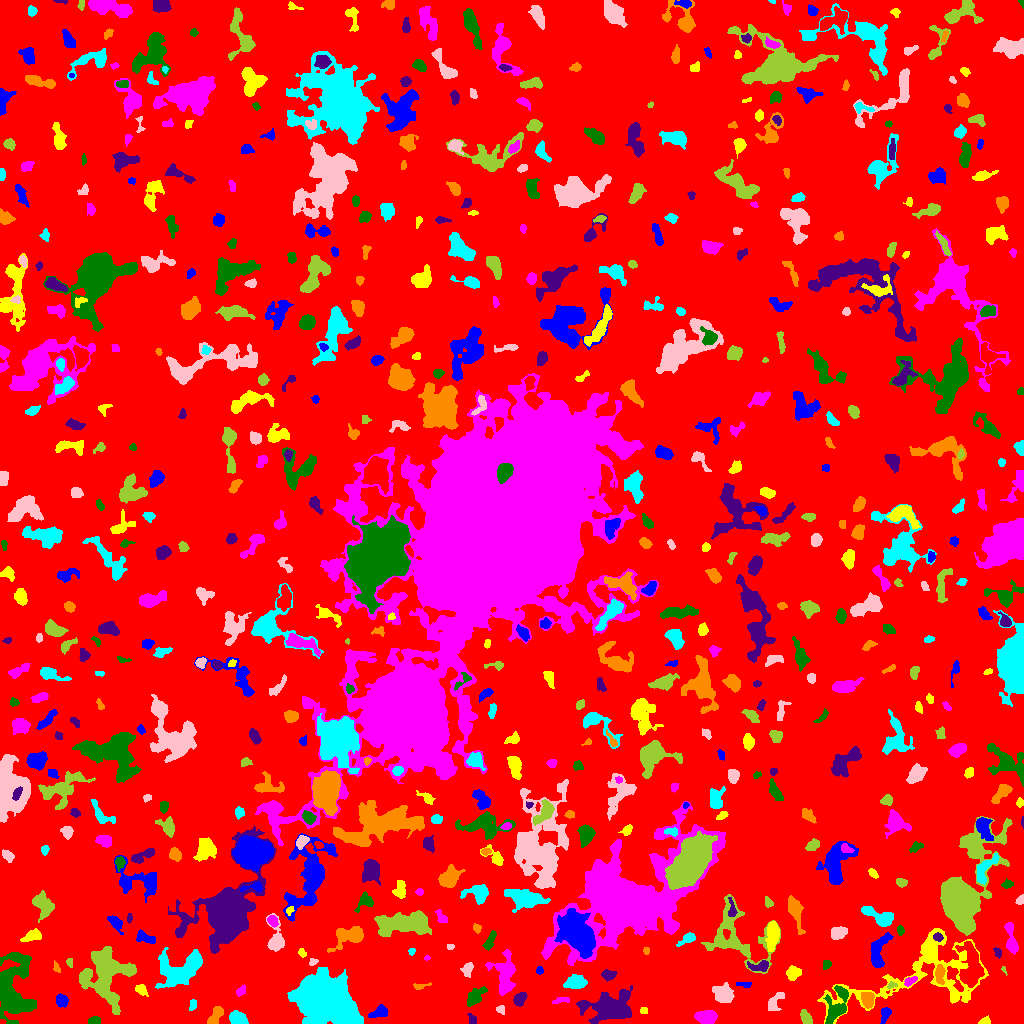

Data behind this chart, as committed beside it:
ID, X, Y, A, B, theta, total_flux, mu_max, mu_median, mu_mean, R_fwhm, R_e, R10, R90, x_start, x_end, y_start, y_end, area, greylevel
0, 516.5, 514.3, 302.9, 296.6, -0.8034, 1197866, 11.0, 1.0, 1.53, 42.34, 226.5, 85.16, 373.6, 0, 1023, 0, 1023, 782821, 1.53
1, 885.3, 9.814, 3.648, 2.187, 1.258, 628.0, 11.0, 4.0, 4.758, 3.785, 3.29, 1.262, 5.441, 880, 891, 0, 16, 132, 7.758
2, 985.3, 2.07, 2.648, 1.836, 0.2452, 100.0, 3.0, 1.0, 1.333, 3.038, 2.523, 0.9772, 4.068, 978, 990, 0, 8, 75, 5.333
3, 706.3, 6.072, 4.624, 2.746, 0.01645, 1128, 10.0, 3.0, 4.241, 6.077, 4.549, 1.871, 7.291, 694, 717, 0, 13, 266, 8.241
4, 93.85, 2.433, 2.842, 1.816, -0.05011, 284.0, 6.0, 3.0, 3.121, 4.029, 2.821, 1.128, 4.442, 88, 100, 0, 7, 91, 7.121
5, 472.1, 4.165, 2.949, 1.814, -1.199, 127.0, 3.0, 1.0, 1.628, 3.338, 2.706, 1.128, 4.478, 467, 476, 0, 10, 78, 5.628
6, 215.6, 7.627, 5.692, 2.467, 1.044, 829.0, 9.0, 4.0, 4.273, 5.046, 4.406, 1.784, 6.84, 207, 223, 0, 17, 194, 7.273
7, 238.5, 4.05, 4.215, 2.669, -0.3736, 836.0, 10.0, 4.0, 3.943, 5.262, 4.107, 1.693, 6.507, 229, 248, 0, 13, 212, 7.943
8, 500.7, 14.0, 2.209, 1.799, -0.2757, 109.0, 4.0, 1.0, 1.58, 3.192, 2.326, 0.7979, 3.868, 496, 504, 9, 18, 69, 5.58
9, 806.2, 5.36, 3.765, 2.143, -1.026, 283.0, 5.0, 2.0, 2.007, 3.909, 3.523, 1.382, 5.528, 800, 812, 0, 14, 141, 6.007
10, 903.2, 6.672, 3.928, 2.205, 0.9198, 500.0, 7.0, 3.0, 3.012, 4.583, 3.742, 1.493, 5.917, 896, 910, 0, 15, 166, 7.012
11, 379.4, 11.48, 4.482, 2.462, 0.4311, 366.0, 4.0, 2.0, 2.08, 5.781, 3.989, 1.693, 6.129, 368, 387, 6, 19, 176, 6.08
12, 643.6, 12.33, 2.245, 1.451, 0.005843, 70.0, 2.0, 1.0, 1.346, 3.827, 2.326, 0.9772, 3.478, 640, 647, 10, 16, 52, 5.346
13, 561.3, 23.66, 4.434, 1.383, 0.1334, 99.0, 2.0, 1.0, 1.065, 4.983, 2.985, 1.128, 4.652, 552, 569, 20, 26, 93, 6.065
14, 837, 15.7, 9.018, 4.313, 1.216, 1431, 11.0, 2.0, 3.013, 5.14, 5.47, 2.111, 9.541, 823, 848, 0, 38, 475, 9.013
15, 610.2, 16.92, 11.81, 6.429, 0.04759, 5376, 15.0, 4.0, 4.996, 8.593, 8.921, 3.478, 15.54, 576, 632, 0, 38, 1076, 7.996
16, 867.6, 24.56, 3.779, 2.766, -1.354, 726.0, 8.0, 3.0, 3.841, 5.412, 4.068, 1.693, 6.482, 861, 874, 15, 31, 189, 9.841
17, 192.8, 18.53, 2.92, 1.724, 1.345, 129.0, 3.0, 2.0, 1.675, 3.909, 2.932, 1.128, 4.297, 189, 196, 13, 24, 77, 5.675
18, 773.8, 20.4, 5.145, 2.723, 0.9737, 339.0, 5.0, 2.0, 1.738, 3.568, 3.909, 1.382, 6.555, 768, 784, 13, 31, 195, 5.738
19, 105.8, 48.23, 15.75, 11.45, -1.382, 5671, 9.0, 3.0, 3.654, 11.91, 12.78, 4.918, 19.57, 79, 136, 9, 77, 1552, 6.654
20, 659.1, 31.31, 2.541, 2.348, 0.5859, 257.0, 5.0, 3.0, 3.024, 4.146, 3.141, 1.262, 4.754, 653, 663, 27, 37, 85, 6.024
21, 61.35, 23.22, 2.774, 2.64, -0.7183, 357.0, 7.0, 2.0, 2.479, 3.478, 3.385, 1.262, 5.47, 56, 68, 16, 30, 144, 6.479
22, 141.2, 33.61, 3.077, 2.307, -0.6651, 223.0, 5.0, 2.0, 1.956, 3.385, 3.141, 1.262, 5.078, 135, 148, 27, 39, 114, 5.956
23, 241.1, 32.72, 2.804, 1.69, 0.8475, 128.0, 4.0, 1.0, 1.471, 3.385, 2.706, 0.9772, 4.478, 236, 245, 27, 39, 87, 5.471
24, 475.3, 26.57, 6.187, 2.947, 0.788, 652.0, 6.0, 2.0, 2.618, 5.781, 4.787, 1.871, 7.695, 467, 487, 17, 37, 249, 5.618
25, 520.1, 24.82, 3.447, 2.175, 0.8464, 424.0, 7.0, 2.0, 2.789, 4.107, 3.478, 1.382, 5.557, 513, 527, 17, 31, 152, 6.789
26, 419.9, 37.25, 4.12, 1.393, 0.1365, 118.0, 4.0, 1.0, 1.494, 3.192, 2.459, 0.7979, 4.184, 413, 431, 34, 41, 79, 5.494
27, 575.8, 41.01, 5.455, 3.098, 0.07409, 934.0, 6.0, 3.0, 3.498, 7.421, 5.262, 2.185, 8.019, 563, 587, 35, 49, 267, 6.498
28, 723.9, 29.08, 4.498, 3.829, -0.1037, 929.0, 8.0, 2.0, 2.841, 5.997, 4.983, 1.954, 8.234, 712, 734, 21, 41, 327, 6.841
29, 891.5, 37.89, 2.54, 1.377, 0.2503, 128.0, 5.0, 2.0, 2.246, 2.821, 2.185, 0.7979, 3.656, 887, 897, 35, 42, 57, 8.246
30, 270.2, 50.14, 12.79, 4.082, -0.6589, 1542, 7.0, 3.0, 2.691, 6.864, 7.569, 2.821, 11.66, 252, 287, 31, 71, 573, 7.691
31, 744.1, 38.99, 4.007, 1.333, -0.05007, 91.0, 4.0, 1.0, 1.182, 2.034, 2.877, 0.7979, 4.442, 736, 751, 36, 41, 77, 5.182
32, 923.7, 55.66, 39.28, 18.37, 0.3478, 7386, 15.0, 2.0, 2.978, 7.092, 14.15, 4.297, 24.44, 817, 988, 0, 95, 2480, 5.978
33, 909.8, 42.11, 3.417, 1.801, 0.5048, 258.0, 5.0, 3.0, 2.66, 4.029, 3.192, 1.262, 4.853, 904, 917, 37, 47, 97, 8.66
34, 6.869, 46.59, 3.658, 2.09, 0.7537, 183.0, 5.0, 1.0, 1.441, 2.326, 3.29, 1.128, 5.202, 0, 13, 41, 53, 127, 9.441
35, 608.6, 48.76, 3.622, 2.387, 0.0211, 391.0, 6.0, 3.0, 2.918, 4.754, 3.613, 1.493, 5.67, 601, 616, 42, 54, 134, 5.918
36, 939.6, 49.2, 4.886, 2.048, -1.544, 728.0, 9.0, 4.0, 4.386, 4.82, 3.989, 1.596, 6.206, 935, 945, 39, 59, 166, 10.39
37, 325.5, 22.28, 11.81, 9.571, -0.3727, 49218, 87.0, 10.0, 17.45, 9.95, 12.11, 4.442, 22.67, 287, 363, 0, 56, 2820, 20.45
38, 467.2, 54.09, 3.588, 2.515, 1.186, 369.0, 5.0, 3.0, 2.774, 4.918, 3.742, 1.493, 5.726, 460, 473, 46, 61, 133, 5.774
39, 1004, 53.57, 2.407, 0.8839, -1.112, 46.0, 4.0, 1.0, 1.394, 2.034, 1.596, 0.5642, 2.706, 1001, 1007, 48, 57, 33, 6.394
40, 970.9, 55.5, 11.12, 5.195, -1.523, 4108, 14.0, 5.0, 5.754, 9.027, 8.195, 3.141, 13.11, 955, 984, 36, 82, 714, 10.75
41, 539.5, 52.65, 1.897, 1.683, 0.0, 86.0, 3.0, 1.5, 1.536, 2.985, 2.326, 0.7979, 3.613, 536, 543, 49, 57, 56, 5.536
42, 793, 50.55, 3.535, 3.012, 0.6153, 557.0, 6.0, 3.0, 3.183, 5.781, 4.184, 1.693, 6.482, 786, 801, 43, 58, 175, 7.183
43, 504.7, 50.01, 10.94, 5.294, -1.561, 2129, 10.0, 3.0, 3.542, 7.485, 7.818, 2.985, 12.11, 485, 515, 28, 74, 601, 6.542
44, 826.5, 59.3, 2.122, 1.924, 0.9231, 140.0, 4.0, 2.0, 1.867, 3.568, 2.523, 0.9772, 4.107, 823, 831, 54, 63, 75, 5.867
45, 760.3, 57.28, 5.378, 2.557, 0.06939, 607.0, 8.0, 3.0, 3.529, 4.442, 3.909, 1.493, 6.531, 747, 768, 52, 63, 172, 8.529
46, 56.39, 55.56, 2.834, 1.543, -1.176, 84.0, 3.0, 1.0, 1.333, 2.585, 2.394, 0.7979, 3.989, 53, 60, 51, 63, 63, 5.333
47, 180, 53.05, 12.06, 7.498, 0.3942, 5908, 14.0, 5.0, 5.986, 10.46, 9.657, 3.742, 15.57, 155, 202, 35, 76, 987, 7.986
48, 312.4, 61.16, 2.142, 1.432, 0.5454, 103.0, 5.0, 1.5, 1.776, 2.394, 2.034, 0.7979, 3.338, 309, 318, 58, 65, 58, 6.776
49, 69.17, 61.4, 2.338, 1.422, -1.386, 72.0, 4.0, 1.0, 1.286, 2.646, 2.034, 0.7979, 3.241, 66, 72, 56, 65, 56, 6.286
50, 218.8, 48.46, 6.196, 5.43, 1.273, 4126, 16.0, 6.0, 6.417, 9.219, 7.421, 2.985, 11.48, 206, 232, 32, 65, 643, 10.42
51, 577.6, 89.68, 10.02, 6.348, -1.022, 15944, 41.0, 8.0, 12.56, 9.009, 9.288, 3.568, 16.56, 554, 595, 65, 115, 1269, 20.56
52, 302.3, 70.79, 2.268, 1.686, -0.9692, 140.0, 5.0, 2.0, 2.258, 2.764, 2.394, 0.7979, 3.785, 298, 306, 66, 75, 62, 6.258
53, 426.9, 65.39, 1.563, 1.23, 0.09856, 67.0, 4.0, 2.0, 2.233, 2.706, 1.693, 0.5642, 2.646, 424, 430, 63, 68, 30, 6.233
54, 15.31, 32.88, 19.22, 8.407, 1.487, 5238, 11.0, 4.0, 3.935, 9.558, 11.27, 4.222, 17.87, 0, 36, 0, 71, 1331, 6.935
55, 997.5, 70.75, 2.492, 1.569, -1.245, 165.0, 6.0, 2.0, 2.357, 3.038, 2.394, 0.9772, 3.949, 993, 1001, 65, 76, 70, 6.357
56, 646.1, 72.36, 1.778, 1.485, -1.447, 142.0, 7.0, 3.0, 3.021, 2.326, 1.954, 0.7979, 3.192, 643, 649, 69, 76, 47, 14.02
57, 411.3, 71.72, 1.67, 1.507, 1.396, 87.0, 5.0, 2.0, 1.851, 1.954, 1.871, 0.5642, 3.241, 408, 415, 68, 75, 47, 5.851
58, 450.2, 76.79, 1.712, 1.403, -0.1621, 81.0, 4.0, 2.0, 1.884, 2.877, 1.954, 0.7979, 3.038, 447, 454, 74, 79, 43, 5.884
59, 734.7, 86.91, 18.27, 13.2, -0.8582, 3893, 11.0, 3.0, 3.097, 5.67, 11, 3.785, 17.7, 701, 780, 50, 129, 1257, 6.097
... 628 more rows
